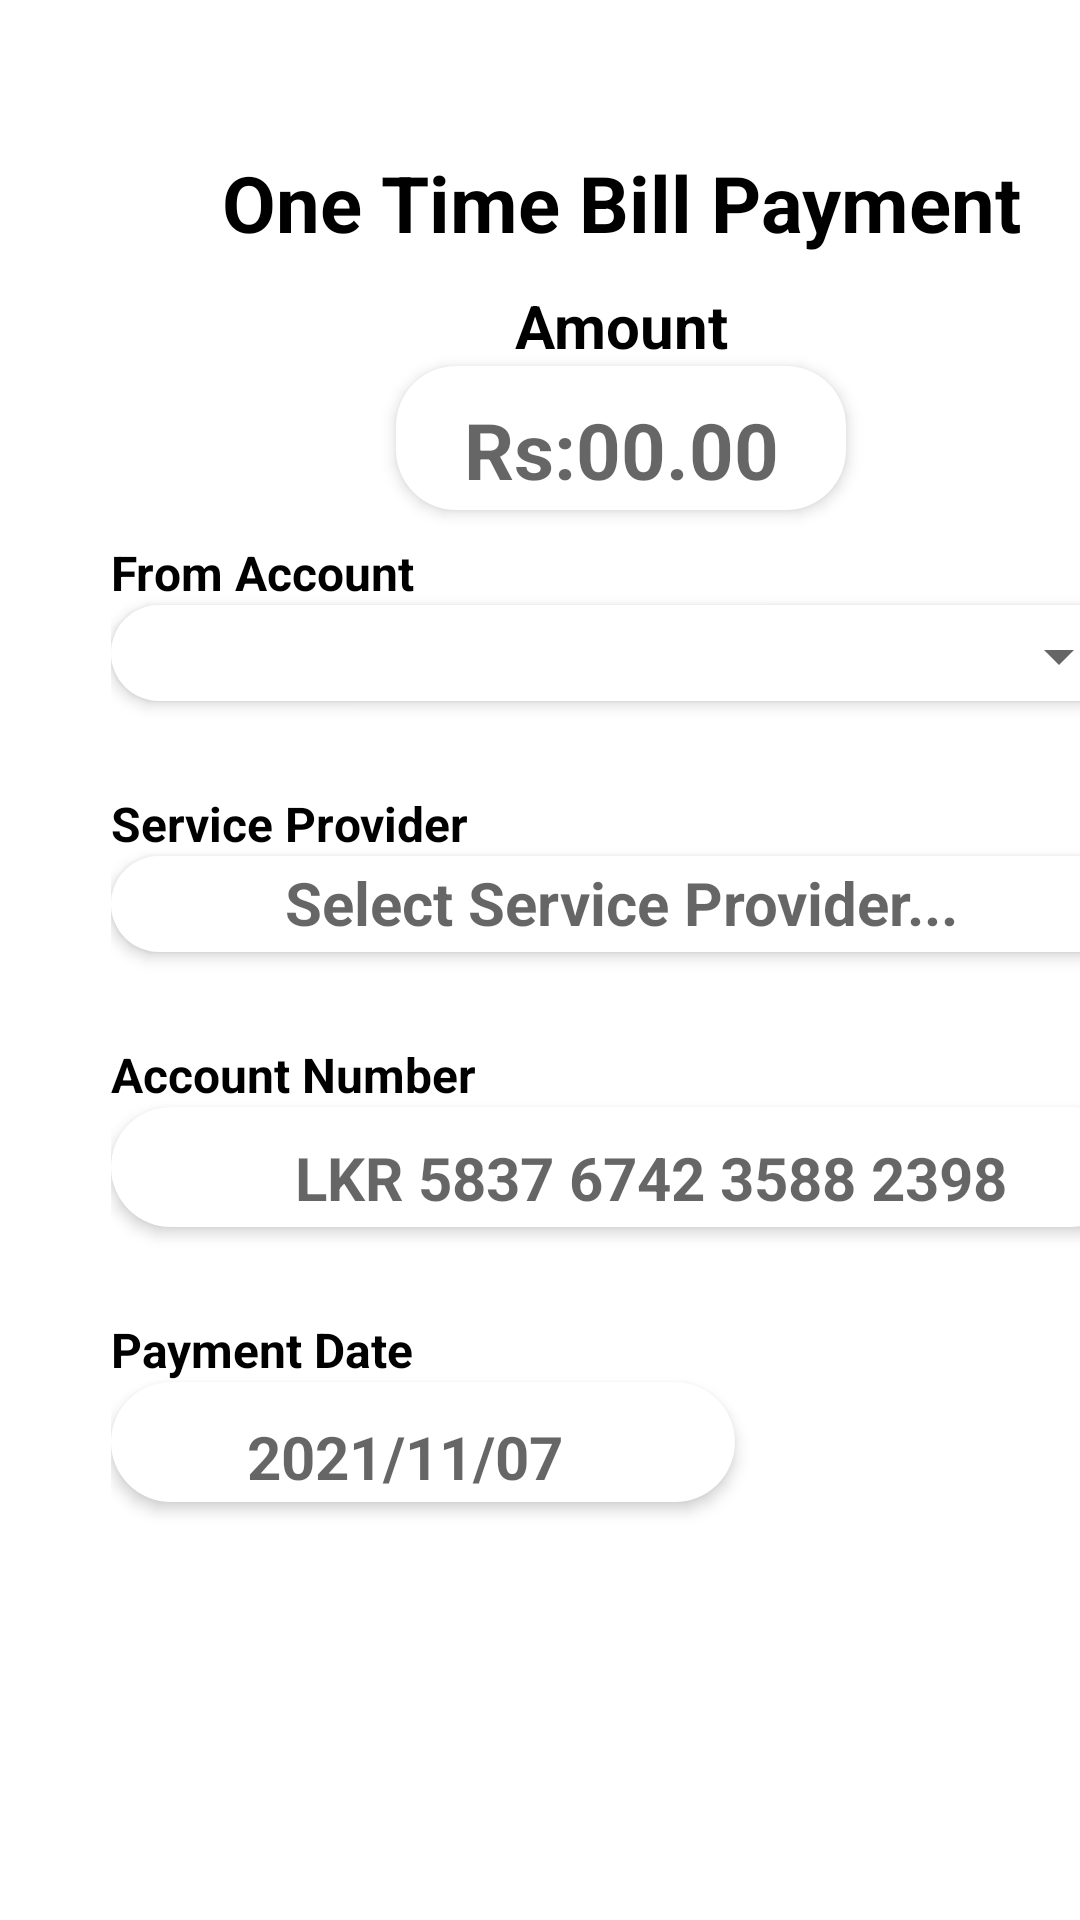

Write the Android layout XML for this screen, with the resource values it uses.
<!-- AndroidManifest.xml: application theme Theme.PeoplesBank -->
<!-- res/layout/fragment_one_time_bill_payment.xml -->
<?xml version="1.0" encoding="utf-8"?>
<LinearLayout xmlns:android="http://schemas.android.com/apk/res/android"
    xmlns:tools="http://schemas.android.com/tools"
    android:layout_width="match_parent"
    android:layout_height="match_parent"
    tools:context=".fragment.payment.OneTimeBillPayment">

    <LinearLayout
        android:layout_width="360dp"
        android:layout_height="560dp"

        android:layout_gravity="center"
        android:layout_marginStart="27dp"
        android:layout_marginEnd="27dp"
        android:background="@drawable/white_box"
        android:elevation="3dp"
        android:orientation="vertical">


        <View
            android:layout_width="match_parent"
            android:layout_height="10dp" />


        <TextView
            android:layout_width="match_parent"
            android:layout_height="wrap_content"
            android:text="@string/oneTimeBillPayment"
            android:textAlignment="center"
            android:textColor="@color/black"
            android:textSize="26sp"
            android:textStyle="bold" />


        <View
            android:layout_width="match_parent"
            android:layout_height="5dp" />

        <ScrollView
            android:layout_width="match_parent"
            android:layout_height="wrap_content">

            <LinearLayout
                android:layout_width="match_parent"
                android:layout_height="wrap_content"
                android:layout_marginStart="10dp"
                android:layout_marginEnd="10dp"
                android:orientation="vertical">





                <View
                    android:layout_width="match_parent"
                    android:layout_height="5dp" />

                <TextView
                    android:layout_width="match_parent"
                    android:layout_height="wrap_content"
                    android:gravity="center"
                    android:text="@string/amount"
                    android:textColor="@color/black"
                    android:textSize="20sp"
                    android:textStyle="bold" />

                <LinearLayout
                    android:layout_width="wrap_content"
                    android:layout_height="wrap_content"
                    android:layout_gravity="center"
                    android:background="@drawable/bg_curvy_tab_edittext"
                    android:elevation="3dp">

                    <EditText
                        android:id="@+id/one_time_payment__amount"
                        android:layout_width="150dp"
                        android:layout_height="40dp"
                        android:layout_marginTop="8dp"
                        android:background="@null"
                        android:gravity="center"
                        android:hint="Rs:00.00"
                        android:inputType="number"
                        android:lines="1"
                        android:textColor="@color/black"
                        android:textSize="26sp"
                        android:textStyle="bold" />

                </LinearLayout>

                <View
                    android:layout_width="match_parent"
                    android:layout_height="10dp" />

                <TextView
                    android:layout_width="match_parent"
                    android:layout_height="wrap_content"
                    android:gravity="left"
                    android:text="@string/fromAccount"
                    android:textColor="@color/black"
                    android:textSize="16sp"
                    android:textStyle="bold" />

                <LinearLayout
                    android:layout_width="match_parent"
                    android:layout_height="wrap_content"
                    android:layout_gravity="center"
                    android:background="@drawable/bg_curvy_tab_edittext"
                    android:elevation="3dp">

                    <Spinner
                        android:id="@+id/one_time_payment_from_accounts"
                        android:layout_width="match_parent"
                        android:hint="LKR 5837 6742 3588 2398"
                        android:textAlignment="center"
                        android:textSize="20sp"
                        android:textStyle="bold"
                        android:layout_height="30dp"
                        android:layout_marginTop="2dp"
                        tools:ignore="Deprecated" />

                </LinearLayout>


                <View
                    android:layout_width="match_parent"
                    android:layout_height="30dp" />

                <TextView
                    android:layout_width="match_parent"
                    android:layout_height="wrap_content"
                    android:gravity="left"
                    android:text="@string/serviceProvider"
                    android:textColor="@color/black"
                    android:textSize="16sp"
                    android:textStyle="bold" />

                <LinearLayout
                    android:layout_width="match_parent"
                    android:layout_height="wrap_content"
                    android:layout_gravity="center"
                    android:background="@drawable/bg_curvy_tab_edittext"
                    android:elevation="3dp">

                    <TextView
                        android:id="@+id/one_time_payment_service_provider"
                        android:layout_width="match_parent"
                        android:layout_height="30dp"
                        android:layout_marginTop="2dp"
                        android:textSize="20sp"
                        android:textStyle="bold"
                        android:hint="Select Service Provider..."
                        android:textAlignment="center" />

                </LinearLayout>
                <View
                    android:layout_width="match_parent"
                    android:layout_height="30dp" />


                <TextView
                    android:layout_width="match_parent"
                    android:layout_height="wrap_content"
                    android:gravity="left"
                    android:text="@string/accountNumber"
                    android:textColor="@color/black"
                    android:textSize="16sp"
                    android:textStyle="bold" />

                <LinearLayout
                    android:layout_width="match_parent"
                    android:layout_height="wrap_content"
                    android:layout_gravity="center"
                    android:background="@drawable/bg_curvy_tab_edittext"
                    android:elevation="3dp">

                    <EditText
                        android:id="@+id/one_time_payment_account_number"
                        android:layout_width="match_parent"
                        android:layout_height="30dp"
                        android:layout_marginStart="20dp"
                        android:layout_marginTop="10dp"
                        android:background="@null"
                        android:gravity="left"
                        android:hint="LKR 5837 6742 3588 2398"
                        android:inputType="number"
                        android:lines="1"
                        android:textAlignment="center"
                        android:textSize="20sp"
                        android:textStyle="bold"
                        tools:ignore="RtlCompat" />

                </LinearLayout>

                <View
                    android:layout_width="match_parent"
                    android:layout_height="30dp" />

                <TextView
                    android:layout_width="match_parent"
                    android:layout_height="wrap_content"
                    android:gravity="left"
                    android:text="@string/paymentDate"
                    android:textColor="@color/black"
                    android:textSize="16sp"
                    android:textStyle="bold" />

                <LinearLayout
                    android:layout_width="208dp"
                    android:layout_height="wrap_content"
                    android:background="@drawable/bg_curvy_tab_edittext"
                    android:elevation="3dp">

                    <EditText
                        android:id="@+id/one_time_payment_time_date"
                        android:layout_width="156dp"
                        android:layout_height="30dp"
                        android:layout_marginStart="20dp"
                        android:layout_marginTop="10dp"
                        android:background="@null"
                        android:gravity="center"
                        android:hint="2021/11/07"
                        android:clickable="true"
                        android:inputType="date"
                        android:lines="1"
                        android:textSize="20sp"
                        android:textStyle="bold" />

                </LinearLayout>
                <View
                    android:layout_width="match_parent"
                    android:layout_height="30dp" />


                <androidx.appcompat.widget.AppCompatButton
                    android:id="@+id/one_time_payment_next_button"
                    style="@style/AppButton_next"
                    android:layout_height="0dp"
                    android:layout_weight="3"
                    android:maxLines="1"
                    android:singleLine="true"
                    android:text="@string/next"
                    android:textAllCaps="true"
                    android:textColor="@color/white"
                    android:textSize="18sp" />


            </LinearLayout>

        </ScrollView>


    </LinearLayout>

</LinearLayout>
<!-- resources referenced by this layout -->
<resources>
  <color name="black">#FF000000</color>
  <color name="white">#FFFFFFFF</color>
  <!-- drawable bg_curvy_tab_edittext (drawable) -->
  <?xml version="1.0" encoding="utf-8"?>
  <shape xmlns:android="http://schemas.android.com/apk/res/android" xmlns:app="http://schemas.android.com/apk/res-auto" xmlns:aapt="http://schemas.android.com/aapt" android:shape="rectangle">
      <gradient android:startColor="@color/white" android:endColor="@color/white" android:type="linear"/>
      <corners android:radius="20dp"/>
  </shape>
  <!-- drawable white_box (drawable) -->
  <?xml version="1.0" encoding="utf-8"?>
  <layer-list xmlns:android="http://schemas.android.com/apk/res/android">
  
      <item android:drawable="@drawable/shadow_service"/>
  
      <item>
          <shape xmlns:android="http://schemas.android.com/apk/res/android">
  
              <gradient android:startColor="@color/app_white" android:endColor="@color/app_white" android:type="linear"/>
              <corners android:radius="10dp"/>
              <size android:height="560dp" android:width="360dp"/>
  
          </shape>
  
      </item>
  
  
  
  
  
  </layer-list>
  <string name="accountNumber">Account Number</string>
  <string name="amount">Amount</string>
  <string name="fromAccount">From Account</string>
  <string name="next">Next</string>
  <string name="oneTimeBillPayment">One Time Bill Payment</string>
  <string name="paymentDate">Payment Date</string>
  <string name="serviceProvider">Service Provider</string>
  <style name="Theme.PeoplesBank" parent="Theme.MaterialComponents.DayNight.NoActionBar">
          
  
          <item name="colorPrimaryVariant">@color/purple_700</item>
          <item name="colorOnPrimary">@color/white</item>
          
          <item name="colorSecondaryVariant">@color/teal_700</item>
          <item name="colorOnSecondary">@color/black</item>
          
          <item name="android:statusBarColor" tools:targetApi="l">?attr/colorPrimaryVariant</item>
          
      </style>
  <!-- drawable shadow_service: png bitmap (drawable, 9965 bytes) -->
  <color name="app_white">#ffffff</color>
  <color name="purple_700">#FF3700B3</color>
  <color name="teal_700">#FF018786</color>
</resources>
